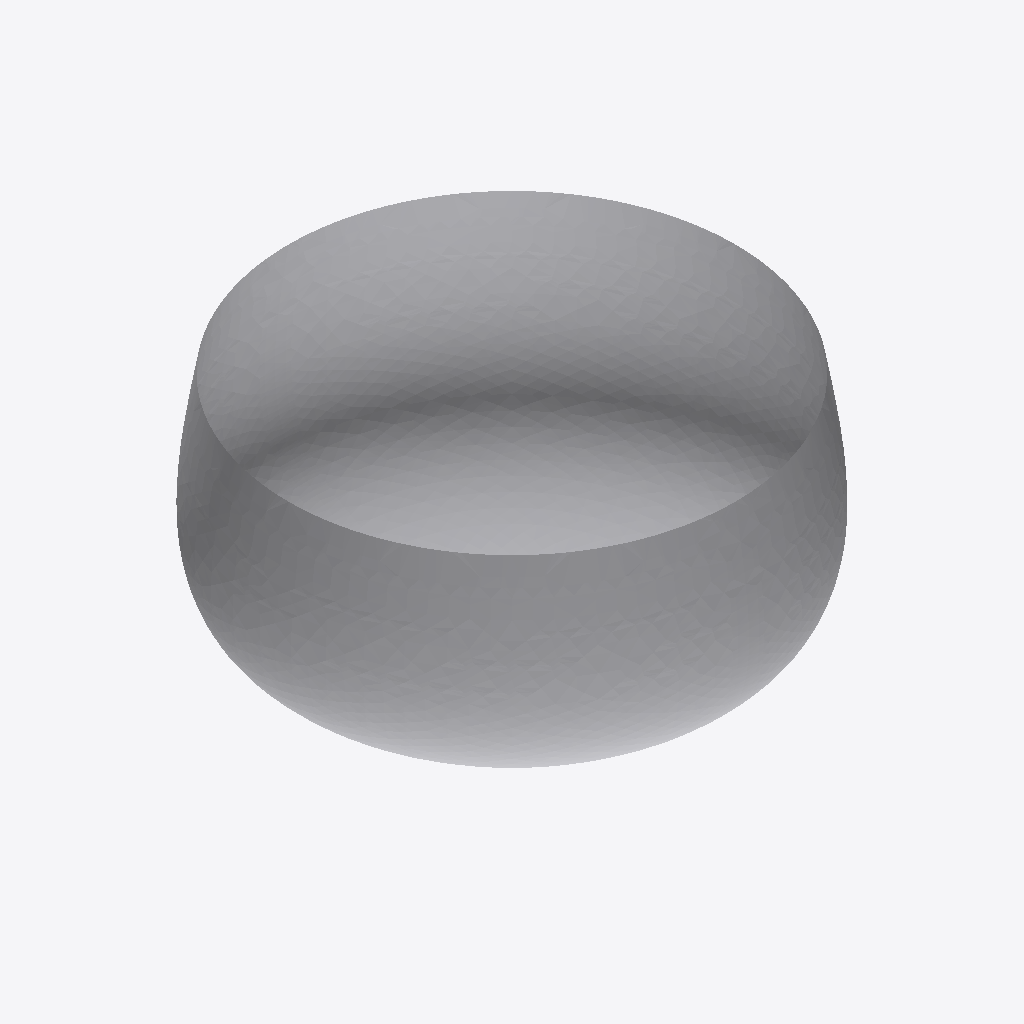
Isometric view of an IFC building model (IFC-SPF (STEP), schema IFC4, length unit metre), seen from the south-west, elements coloured by IFC class: 1 other element (light grey).
Extent 11.6 m × 11.6 m × 5.9 m (x, y, z). Storeys (1): Floor 3 at 9.14 m. Elements (1): 1 IfcBuildingElementProxy.

HEADER;
FILE_DESCRIPTION(('ViewDefinition [DesignTransferView]','Comment [Comments]','Comment [System: OpenBuildings Designer10.00.00.99 debug build Dec 23? 2020 00:16:01]'),'2;1');
FILE_NAME('bspline surface','2020-12-27T14:02:41+03:00',('First Name Last Name'),('Organization Name'),'ST-DEVELOPER v16.13','OpenBuildings Designer10.00.00.99','Administrator');
FILE_SCHEMA(('IFC4'));
ENDSEC;
DATA;
#225=IFCPROJECT('1JmBUThP19Z8wED88xGwCF',#236,'BuildingTemplate_US','BuildingTemplate_US',$,'BuildingTemplate_US',$,(#13),#224);
#174=IFCSITE('006_i1V1D0tAKEh_$vljQt',#236,'Site 1','Site 1',$,#61,$,'Site 1',.ELEMENT.,$,$,0.0,$,#227);
#19=IFCBUILDING('3_IkJInE13hR6Xwo4VKOgh',#236,'Bldg 1','3 Story Building',$,#62,$,'Bldg 1',.ELEMENT.,0.0,0.0,#228);
#18=IFCBUILDINGSTOREY('0rm7DUqMJhOUcs5v8t1F$L',#236,'Floor 3','Administrative and employee lounge',$,#63,$,'Floor 3',.ELEMENT.,9.144);
#20=IFCBUILDINGELEMENTPROXY('1tA$FB6IgKmuErQnyukDAc',#236,'Element type: 24','700*bspline surface!Default','',#64,#16,'700*bspline surface!Default',.NOTDEFINED.);
ENDSEC;
